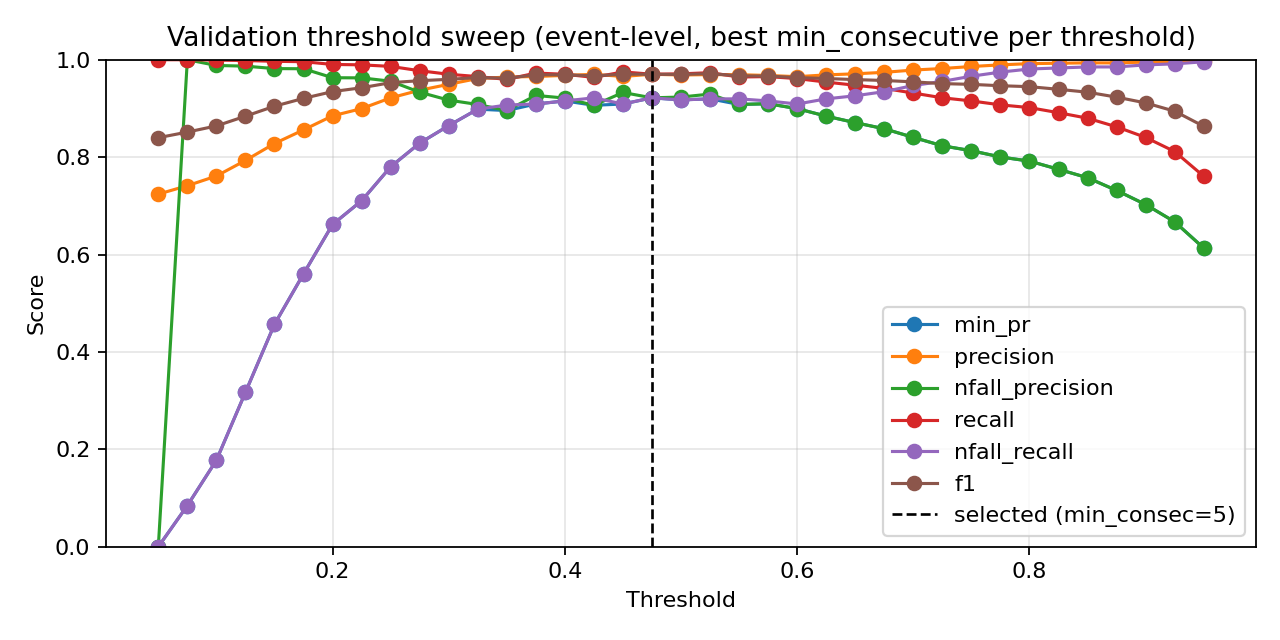

The data file committed next to this chart (first rows):
threshold, min_consecutive, eval_level, precision, nfall_precision, recall, nfall_recall, min_pr, f1, accuracy
0.05, 1, event, 0.724, 0.0, 1.0, 0.0, 0.0, 0.8399, 0.724
0.05, 2, event, 0.724, 0.0, 1.0, 0.0, 0.0, 0.8399, 0.724
0.05, 3, event, 0.724, 0.0, 1.0, 0.0, 0.0, 0.8399, 0.724
0.05, 4, event, 0.724, 0.0, 1.0, 0.0, 0.0, 0.8399, 0.724
0.05, 5, event, 0.724, 0.0, 1.0, 0.0, 0.0, 0.8399, 0.724
0.05, 7, event, 0.724, 0.0, 1.0, 0.0, 0.0, 0.8399, 0.724
0.05, 9, event, 0.724, 0.0, 1.0, 0.0, 0.0, 0.8399, 0.724
0.075, 1, event, 0.7266, 1.0, 1.0, 0.01268, 0.01268, 0.8416, 0.7275
0.075, 2, event, 0.7283, 1.0, 1.0, 0.02114, 0.02114, 0.8428, 0.7299
0.075, 3, event, 0.7291, 1.0, 1.0, 0.02537, 0.02537, 0.8434, 0.731
0.075, 4, event, 0.7313, 1.0, 1.0, 0.03594, 0.03594, 0.8448, 0.734
0.075, 5, event, 0.7326, 1.0, 1.0, 0.04228, 0.04228, 0.8457, 0.7357
0.075, 7, event, 0.7365, 1.0, 1.0, 0.06131, 0.06131, 0.8483, 0.741
0.075, 9, event, 0.7413, 1.0, 1.0, 0.08457, 0.08457, 0.8515, 0.7474
0.1, 1, event, 0.7348, 1.0, 1.0, 0.05285, 0.05285, 0.8471, 0.7386
0.1, 2, event, 0.7361, 1.0, 1.0, 0.0592, 0.0592, 0.848, 0.7404
0.1, 3, event, 0.7387, 1.0, 1.0, 0.07188, 0.07188, 0.8497, 0.7439
0.1, 4, event, 0.7422, 1.0, 1.0, 0.08879, 0.08879, 0.852, 0.7485
0.1, 5, event, 0.7458, 1.0, 1.0, 0.1057, 0.1057, 0.8544, 0.7532
0.1, 7, event, 0.7526, 1.0, 1.0, 0.1374, 0.1374, 0.8588, 0.762
0.1, 9, event, 0.7612, 0.9882, 0.9992, 0.1776, 0.1776, 0.8641, 0.7725
0.125, 1, event, 0.7413, 1.0, 1.0, 0.08457, 0.08457, 0.8515, 0.7474
0.125, 2, event, 0.7449, 1.0, 1.0, 0.1015, 0.1015, 0.8538, 0.752
0.125, 3, event, 0.7517, 1.0, 1.0, 0.1332, 0.1332, 0.8582, 0.7608
0.125, 4, event, 0.7572, 1.0, 1.0, 0.1586, 0.1586, 0.8618, 0.7678
0.125, 5, event, 0.7628, 1.0, 1.0, 0.1839, 0.1839, 0.8654, 0.7748
0.125, 7, event, 0.779, 1.0, 1.0, 0.2558, 0.2558, 0.8758, 0.7946
0.125, 9, event, 0.7932, 0.9868, 0.9984, 0.3171, 0.3171, 0.8841, 0.8104
0.15, 1, event, 0.7521, 1.0, 1.0, 0.1353, 0.1353, 0.8585, 0.7614
0.15, 2, event, 0.7567, 1.0, 1.0, 0.1564, 0.1564, 0.8615, 0.7672
0.15, 3, event, 0.7678, 0.9899, 0.9992, 0.2072, 0.2072, 0.8683, 0.7806
0.15, 4, event, 0.7735, 0.991, 0.9992, 0.2326, 0.2326, 0.872, 0.7876
0.15, 5, event, 0.7843, 0.9925, 0.9992, 0.2791, 0.2791, 0.8788, 0.8005
0.15, 7, event, 0.8051, 0.9886, 0.9984, 0.3658, 0.3658, 0.8914, 0.8238
0.15, 9, event, 0.828, 0.9818, 0.9968, 0.4567, 0.4567, 0.9046, 0.8477
0.175, 1, event, 0.7684, 1.0, 1.0, 0.2093, 0.2093, 0.869, 0.7818
0.175, 2, event, 0.7784, 0.9917, 0.9992, 0.2537, 0.2537, 0.8751, 0.7935
0.175, 3, event, 0.7918, 0.9932, 0.9992, 0.3108, 0.3108, 0.8835, 0.8092
0.175, 4, event, 0.7978, 0.9876, 0.9984, 0.3362, 0.3362, 0.8869, 0.8156
0.175, 5, event, 0.8093, 0.9891, 0.9984, 0.3827, 0.3827, 0.8939, 0.8285
0.175, 7, event, 0.8293, 0.9909, 0.9984, 0.4609, 0.4609, 0.906, 0.8501
0.175, 9, event, 0.856, 0.9815, 0.996, 0.5603, 0.5603, 0.9207, 0.8757
0.2, 1, event, 0.7853, 0.9926, 0.9992, 0.2833, 0.2833, 0.8794, 0.8016
0.2, 2, event, 0.7964, 0.9936, 0.9992, 0.3298, 0.3298, 0.8863, 0.8145
0.2, 3, event, 0.8051, 0.9886, 0.9984, 0.3658, 0.3658, 0.8914, 0.8238
0.2, 4, event, 0.8157, 0.9897, 0.9984, 0.408, 0.408, 0.8978, 0.8355
0.2, 5, event, 0.8293, 0.9909, 0.9984, 0.4609, 0.4609, 0.906, 0.8501
0.2, 7, event, 0.8551, 0.9706, 0.9936, 0.5581, 0.5581, 0.9191, 0.8734
0.2, 9, event, 0.8848, 0.9631, 0.9903, 0.6617, 0.6617, 0.9346, 0.8996
0.225, 1, event, 0.7985, 0.9938, 0.9992, 0.3383, 0.3383, 0.8876, 0.8168
0.225, 2, event, 0.8094, 0.9945, 0.9992, 0.3827, 0.3827, 0.8943, 0.8291
0.225, 3, event, 0.8211, 0.9902, 0.9984, 0.4292, 0.4292, 0.9011, 0.8413
0.225, 4, event, 0.8365, 0.9872, 0.9976, 0.4884, 0.4884, 0.91, 0.8571
0.225, 5, event, 0.8479, 0.9882, 0.9976, 0.5307, 0.5307, 0.9167, 0.8687
0.225, 7, event, 0.8795, 0.9744, 0.9936, 0.6427, 0.6427, 0.933, 0.8967
0.225, 9, event, 0.8996, 0.9628, 0.9895, 0.7104, 0.7104, 0.9424, 0.9125
0.25, 1, event, 0.8126, 0.9947, 0.9992, 0.3953, 0.3953, 0.8963, 0.8326
0.25, 2, event, 0.8234, 0.9952, 0.9992, 0.4376, 0.4376, 0.9028, 0.8442
0.25, 3, event, 0.844, 0.9919, 0.9984, 0.5159, 0.5159, 0.9147, 0.8652
0.25, 4, event, 0.8591, 0.989, 0.9976, 0.5708, 0.5708, 0.9232, 0.8798
... 199 more rows
